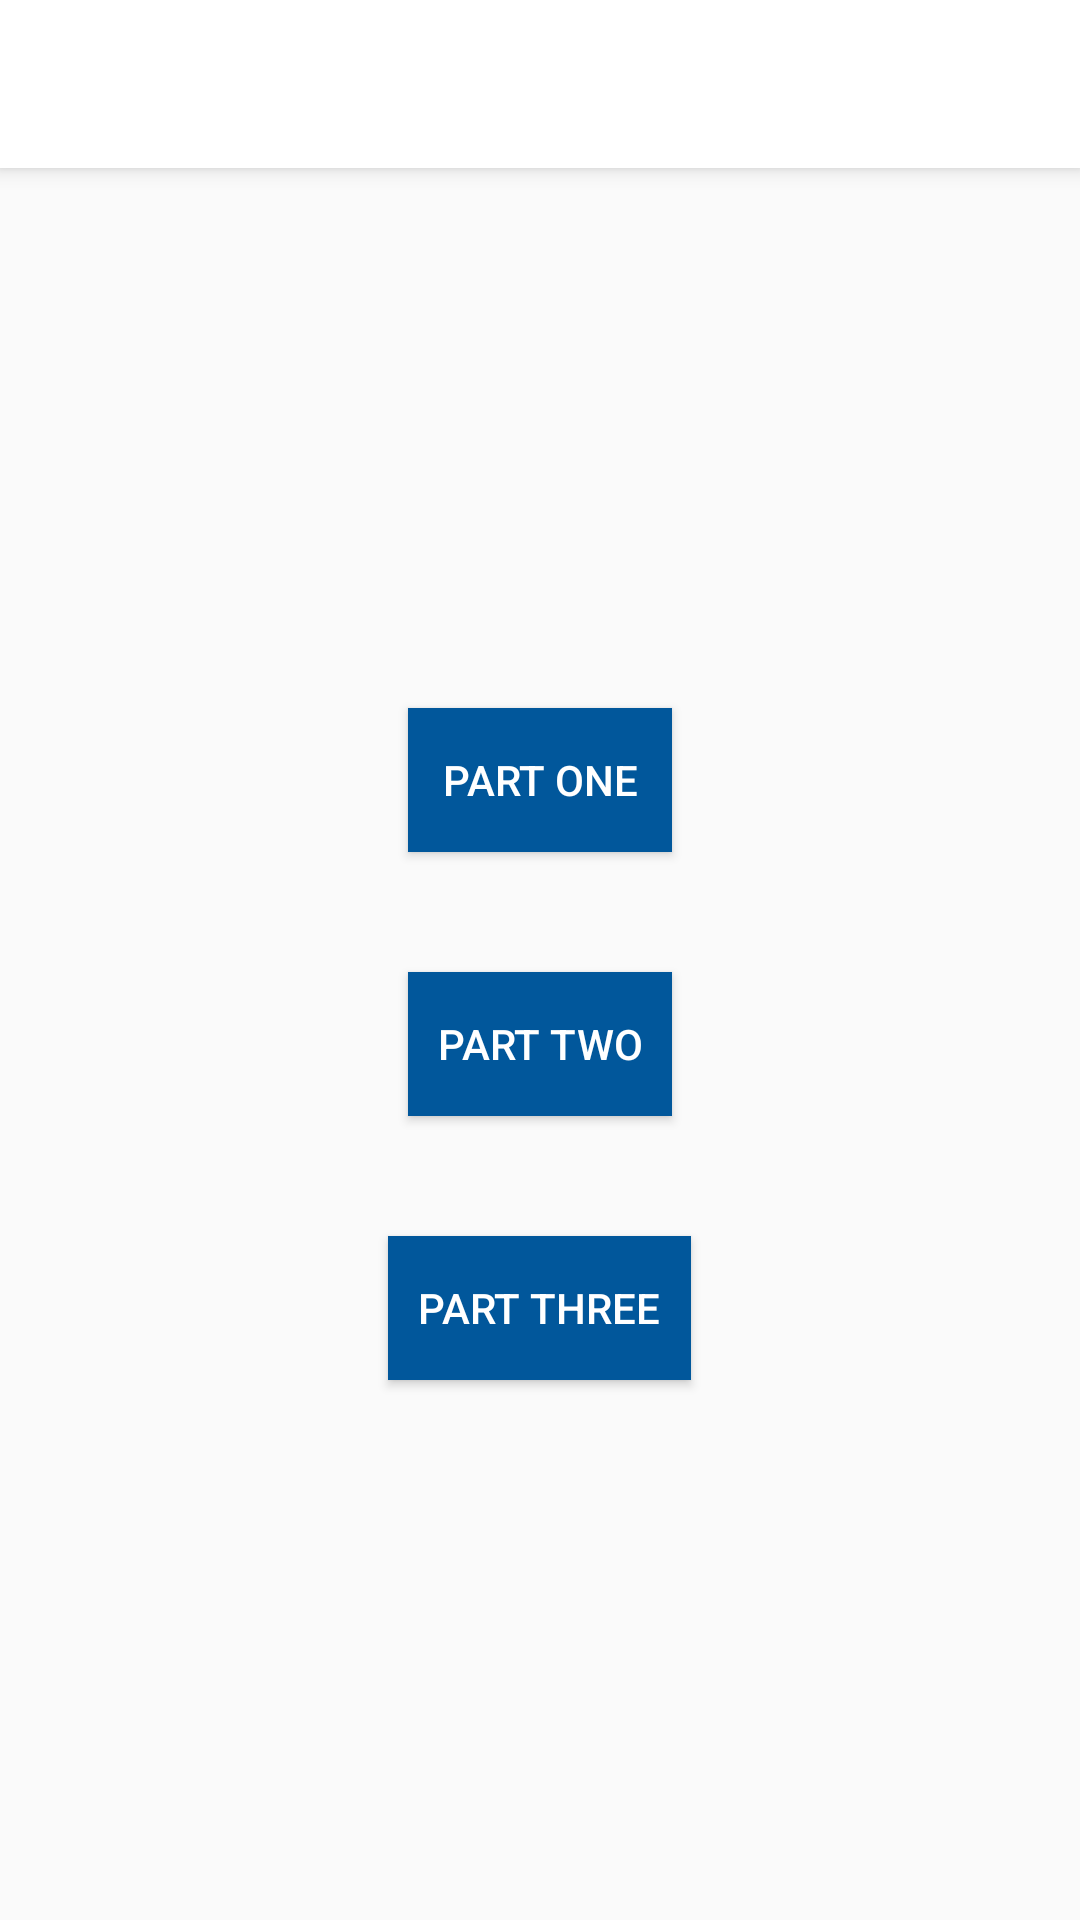

Here is an Android app screen rendered from its layout file. Give the layout XML and the strings, colors and styles it references.
<!-- AndroidManifest.xml: application theme Theme.AppCompat.Light.NoActionBar -->
<!-- res/layout/activity_main.xml -->
<?xml version="1.0" encoding="utf-8"?>
<LinearLayout
    xmlns:android="http://schemas.android.com/apk/res/android"
    xmlns:tools="http://schemas.android.com/tools"
    android:layout_width="match_parent"
    android:layout_height="match_parent"
    android:orientation="vertical"
    tools:context="com.tradesy.android.tradesytest.MainActivity">

    <android.support.v7.widget.Toolbar
        android:id="@+id/toolbar"
        android:layout_width="match_parent"
        android:layout_height="wrap_content"
        android:background="@android:color/white"
        android:elevation="4dp"
        style="@style/Theme.AppCompat"/>

    <LinearLayout
        android:layout_width="match_parent"
        android:layout_height="match_parent"
        android:orientation="vertical"
        android:gravity="center_horizontal|center_vertical">

        <Button
            android:id="@+id/part_one"
            android:layout_width="wrap_content"
            android:layout_height="wrap_content"
            android:layout_margin="20dp"
            android:background="@color/blue"
            android:textColor="@android:color/white"
            android:text="@string/part_one"/>

        <Button
            android:id="@+id/part_two"
            android:layout_width="wrap_content"
            android:layout_height="wrap_content"
            android:layout_margin="20dp"
            android:background="@color/blue"
            android:textColor="@android:color/white"
            android:text="@string/part_two"/>

        <Button
            android:id="@+id/part_three"
            android:layout_width="wrap_content"
            android:layout_height="wrap_content"
            android:layout_margin="20dp"
            android:padding="10dp"
            android:background="@color/blue"
            android:textColor="@android:color/white"
            android:text="@string/part_three"/>
    </LinearLayout>
</LinearLayout>
<!-- resources referenced by this layout -->
<resources>
  <color name="blue">#01579B</color>
  <string name="part_one">Part One</string>
  <string name="part_three">Part Three</string>
  <string name="part_two">Part Two</string>
</resources>
